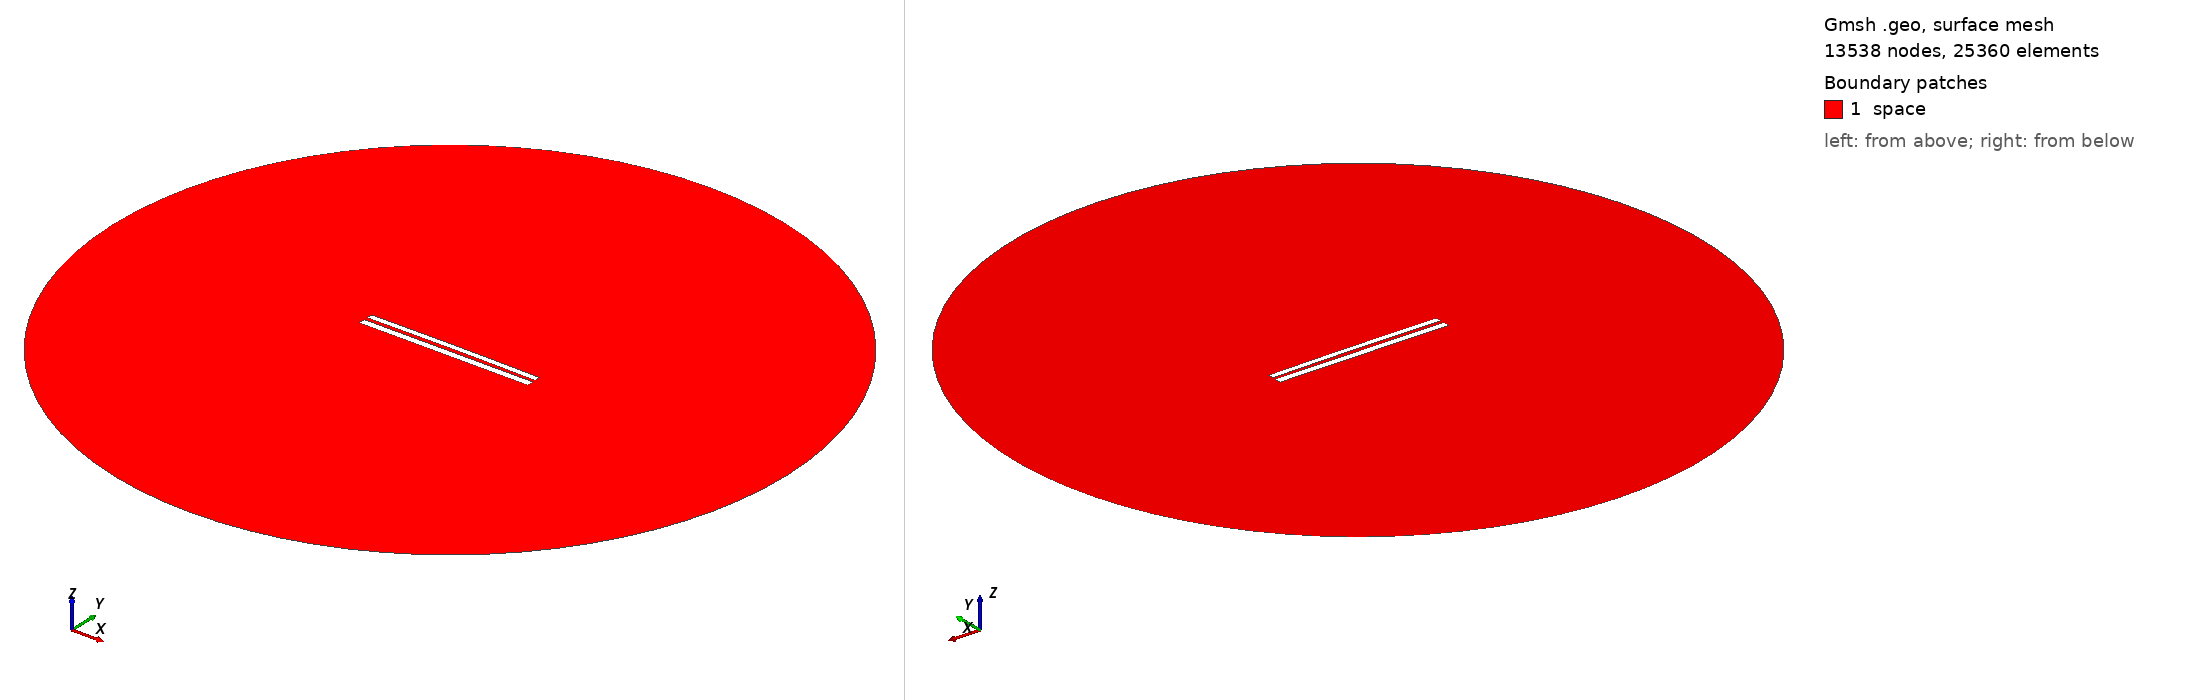

Gmsh geometry script, surface-meshed: 13538 nodes, 25360 surface elements. Boundary patches (legend numbers): 1 space. Left view from above one corner, right view from below the opposite corner. Legend entries are the model's physical surfaces. The drawing asked Gmsh for element sizes between 1% and 20% of the model's largest extent; the script's own settings can give other sizes.

=== 7738.geo (drawn) ===
//---------------------------------------
// Geometry kernel
//---------------------------------------

SetFactory("OpenCASCADE");



//---------------------------------------
// Parameters of the geometry
//---------------------------------------

// Overetch of the upper plate
overetch = 0.25;

// Distance between the plates
distance = 2.0;

// Discretization over the x axis (for the deformation)
nx = 50; 

// Length of the plate
L = 100 - overetch; 

// Number of modes
n = 4; 

// 1st mode coefficient
coeff(1) = -0.075;
beta(1) = 0.596864 * 3.1415926535 / L;

// 2nd mode coefficient
coeff(2) = 0.15;
beta(2) = 1.49418 * 3.1415926535 / L;

// 3rd mode coefficient
coeff(3) = 0.0;
beta(3) = 2.50025 * 3.1415926535 / L;

// 4th mode coefficient
coeff(4) = 0.0;
beta(4) = 3.49999 * 3.1415926535 / L;



//---------------------------------------
// Upper plate (deformed rectangle)
//---------------------------------------

// Coordiantes of the upper plate
xmin = -50;
xmax = 50 - overetch;

// Height of the upper plate
yheight = 4 - 2 * overetch;

// Indexes of the points
UpperID[] = {};
LowerID[] = {};
LeftID[] = {};
RightID[] = {};

// Point index
p = 1;

// Horizontal edges
For i In {1:nx}
    x = xmin + (i-1)*(xmax - xmin)/(nx-1);

    y_bottom = distance / 2 + overetch;
    For j In {1:n}
        C = (Cosh(beta(j)*L) + Cos(beta(j)*L)) / (Sinh(beta(j)*L) + Sin(beta(j)*L));
        y_bottom  = y_bottom + coeff(j) * (Cosh(beta(j)*(x+50)) - Cos(beta(j)*(x+50)) - C * (Sinh(beta(j)*(x+50)) - Sin(beta(j)*(x+50))));
    EndFor

    y_top = y_bottom + yheight;

    Point(p) = {x, y_top, 0, 1.0};
    UpperID[i] = p;
    p = p + 1;

    Point(p) = {x, y_bottom, 0, 1.0};
    LowerID[i] = p;
    p = p + 1;
EndFor

// Create point lists
UpperPts[] = {}; LowerPts[] = {};
For i In {1:nx}
  UpperPts[] += {UpperID[i]};
  LowerPts[] += {LowerID[i]};
EndFor

// Build splines
Spline(1) = {UpperPts[]};
Spline(2) = {LowerPts[]};
Line(3) = {LowerPts[nx-1], UpperPts[nx-1]};
Line(4) = {LowerPts[0], UpperPts[0]};

// Build the plane surface
Curve Loop(1) = {2, 3, -1, -4};
Plane Surface(1) = {1};



//---------------------------------------
// Lower plate (rectangle)
//---------------------------------------

// Vertices
Point(1001) = {-50, -1, 0, 1.0};
Point(1002) = { 50, -1, 0, 1.0};
Point(1003) = { 50,  -5, 0, 1.0};
Point(1004) = {-50,  -5, 0, 1.0};

// Edges
Line(5) = {1001, 1002};
Line(6) = {1002, 1003};
Line(7) = {1003, 1004};
Line(8) = {1004, 1001};

// Plane surface
Line Loop(2) = {5, 6, 7, 8};
Plane Surface(2) = {2}; 



//---------------------------------------
// Outer (fictious) boundary
//---------------------------------------

// Points
Point(1005) = {0, 0, 0};       // Center
Point(1006) = {200, 0, 0};     // Start point
Point(1007) = {0, 200, 0};     // 90 degrees
Point(1008) = {-200, 0, 0};    // 180 degrees
Point(1009) = {0, -200, 0};    // 270 degrees

// Circle arcs (each needs start, center, end)
Circle(9) = {1006, 1005, 1007};
Circle(10) = {1007, 1005, 1008};
Circle(11) = {1008, 1005, 1009};
Circle(12) = {1009, 1005, 1006};

// Plane surface for the entire domain
Curve Loop(3) = {9, 10, 11, 12};
Surface(3) = {3};

// Subtract the plates from the whole domain to obtain the actual domain where we want to solve the equations
BooleanDifference{ Surface{3}; Delete; }{ Surface{1}; Surface{2}; Delete; }




//---------------------------------------
// Transfinite Lines/Curves
//---------------------------------------

// Set the number of points on the boundaries
r = 7;

// Plates
Transfinite Curve {1, 2} = 50*r Using Progression 1;
Transfinite Curve {3, 4} = 2*r Using Progression 1;
Transfinite Line {5, 7} = 50*r Using Progression 1;
Transfinite Line {6, 8} = 2*r Using Progression 1;

// Outer boundary
Transfinite Line {9, 10, 11, 12} = 20 Using Progression 1;



//---------------------------------------
// Physical groups
//---------------------------------------                

// Physical curves (boundaries)
Physical Line("force_segment", 10) = {2};
Physical Line("upper_plate", 11) = {1, 3, 4};
Physical Line("lower_plate", 12) = {5, 6, 7, 8};
Physical Line("boundary", 20) = {9, 10, 11, 12};

// Physical Surfaces
Physical Surface("space", 30) = {3};



//---------------------------------------
// 6. Generate the Mesh
//---------------------------------------

// 2D mesh generation
Mesh 2;
